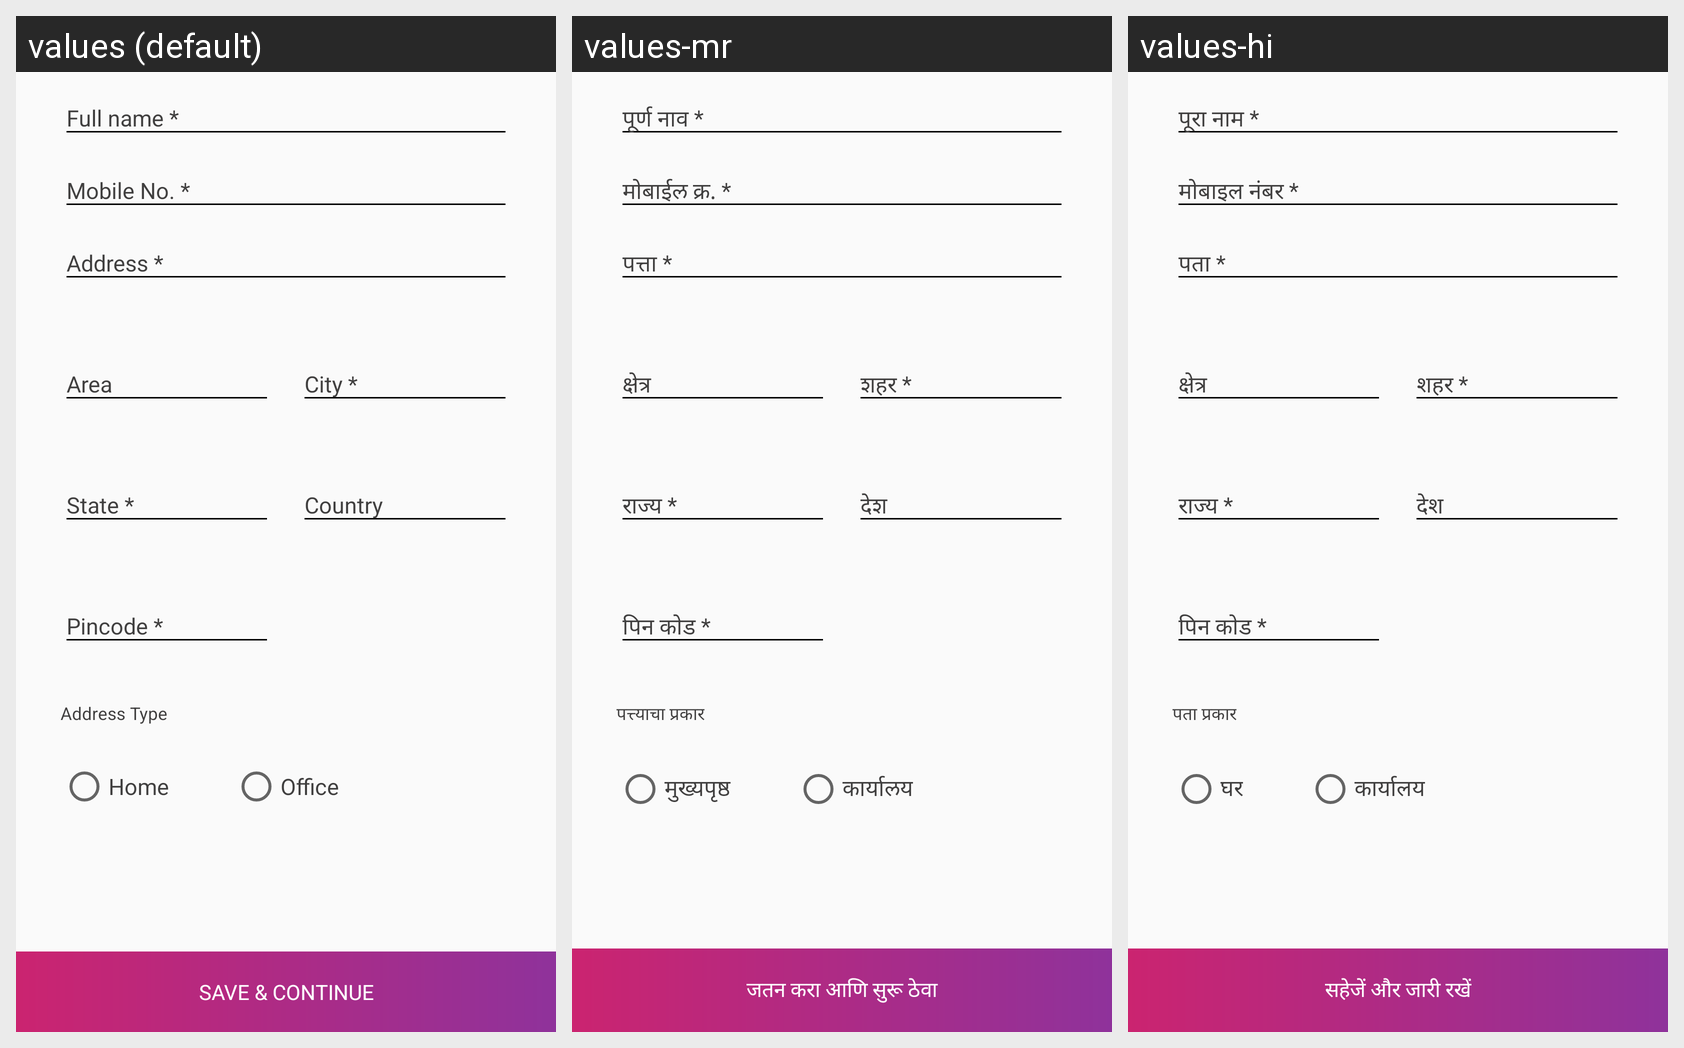

Locale-by-locale string values for the Android screen shown in this grid:
Android screen res/layout/fragment_career_details_.xml rendered under 3 locales, left to right: values (default), values-mr, values-hi. Device: Nexus 5 (rendered at 1080×1920; each locale shown at half size, 540×960, under a caption strip naming it); theme AppTheme.NoActionBar.
Strings drawn on this screen, with the default value and each locale's value (text and hints the layout hard-codes, and strings that could not be matched under every locale, appear in the picture but are not listed):

address_type
  values: Address Type
  values-mr: पत्त्याचा प्रकार
  values-hi: पता प्रकार

home
  values: Home
  values-mr: मुख्यपृष्ठ
  values-hi: घर

office
  values: Office
  values-mr: कार्यालय
  values-hi: कार्यालय

save_cont
  values: SAVE & CONTINUE
  values-mr: जतन करा आणि सुरू ठेवा
  values-hi: सहेजें और जारी रखें
